Dataset: data (GitHub, oliveeyay/WinesSparklingsKeras). Classes: sparkling wines, wines.

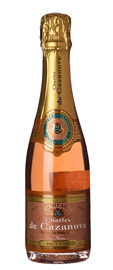
Label: sparkling wines

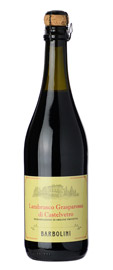
Label: wines

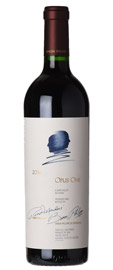
Label: wines

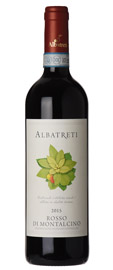
Label: wines

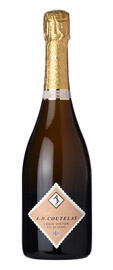
Label: sparkling wines

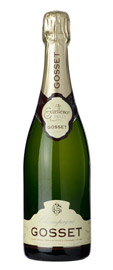
Label: sparkling wines
